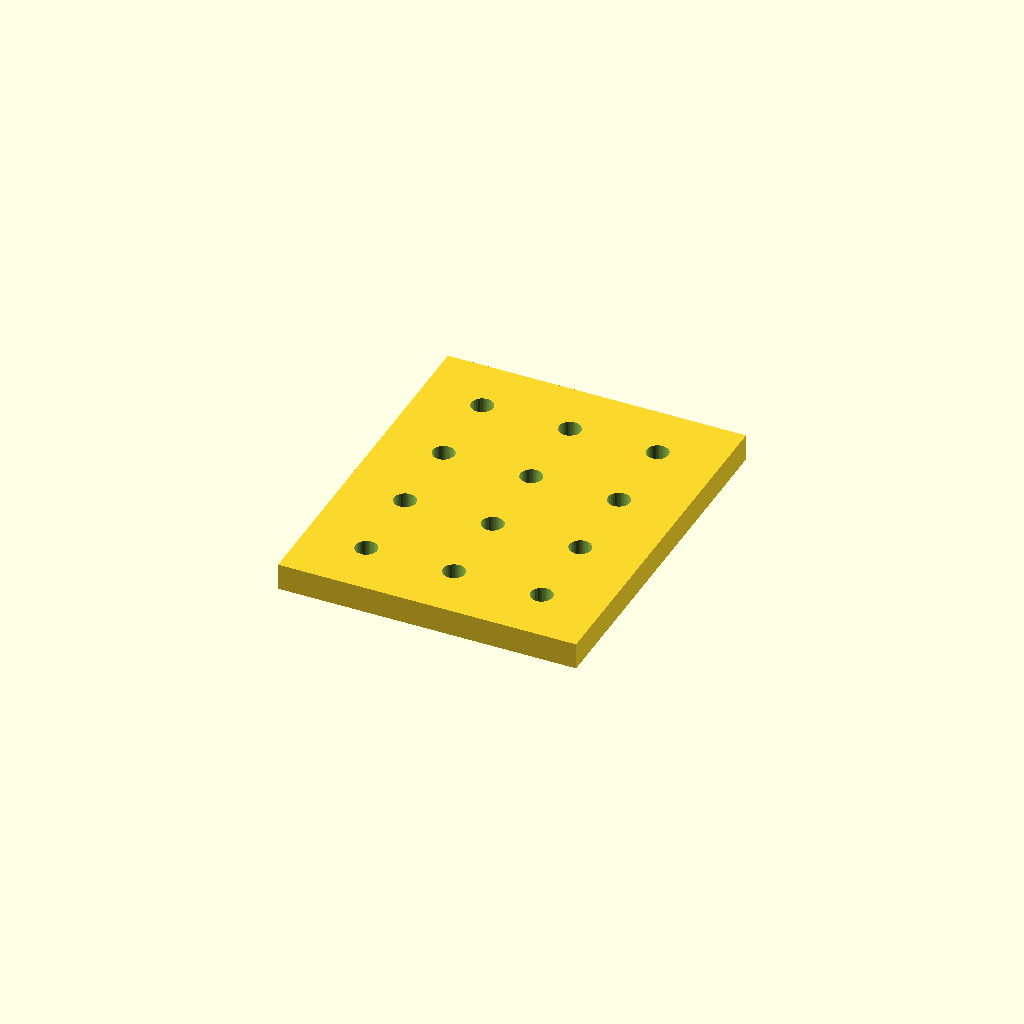
Cell 1 — every parameter at its default value.
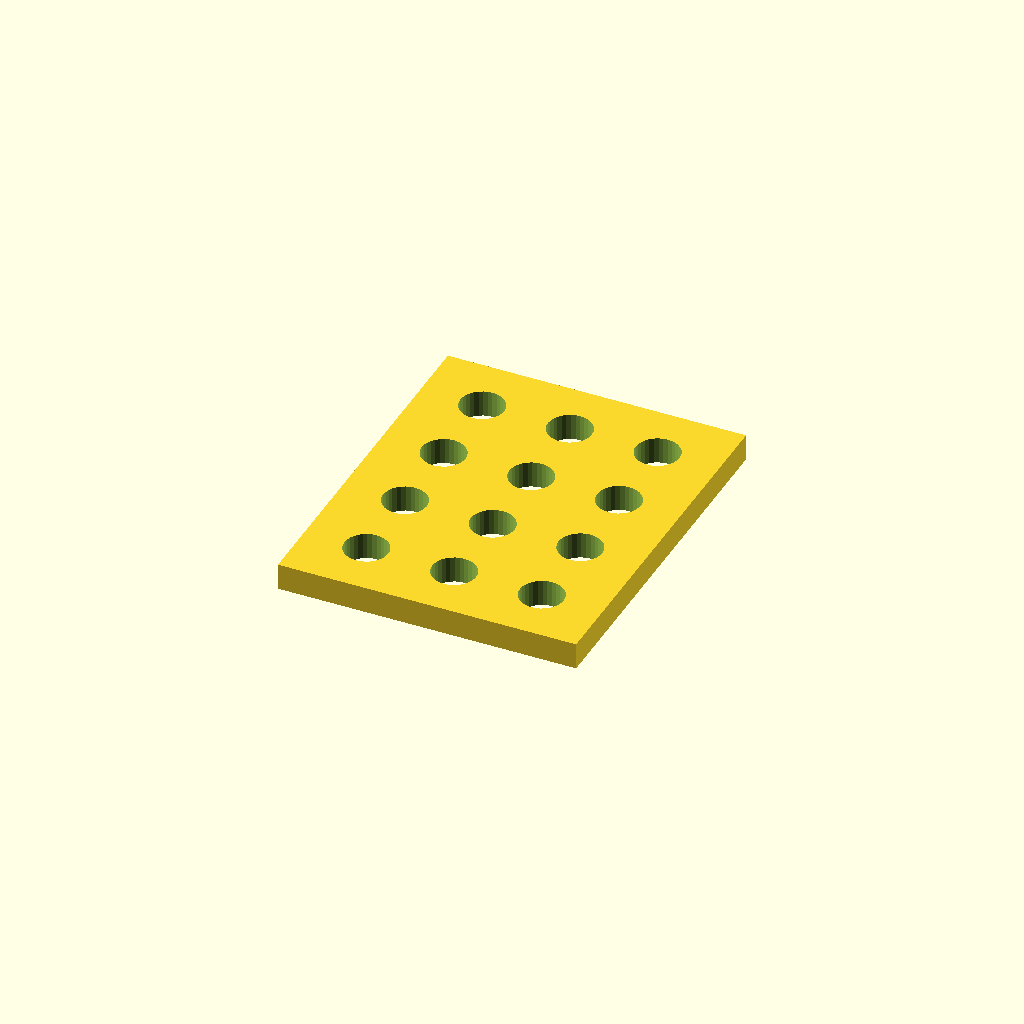
Cell 2 — hole_d set to 13.2, the other parameters unchanged.
All cells are drawn from one camera (rotation 55°, 0°, 25°, orthographic, colour scheme Cornfield), so only the parameter changes between them.
OpenSCAD source file optional_data/data/place1/perfpanels/part_0171.scad:
$fn = 32;

// ----------------------------------------------------------------------
// Perforated panel 90 x 110 x 8
// 4 x 3 Ø6.6 holes, grid layout
// ----------------------------------------------------------------------

// --- parameters (mm) ---
panel = [90, 110, 8];  // overall size (x, y, z)
hole_d = 6.6;          // hole diameter
pitch_x = 26.467;      // hole pitch along X
pitch_y = 25;          // hole pitch along Y

// --- derived feature positions (mm) ---
margin = hole_d / 2 + 2;            // = 5.3   clearance from the panel edge
cols = floor((panel[0] - 2 * margin) / pitch_x) + 1;  // = 3   how many columns fit in X
rows = floor((panel[1] - 2 * margin) / pitch_y) + 1;  // = 4   how many rows fit in Y
span_x = (cols - 1) * pitch_x + 0;  // = 52.93   width of the field
span_y = (rows - 1) * pitch_y;      // = 75   height of the field
origin_x = -span_x / 2;             // = -26.47   X of the first hole
origin_y = -span_y / 2;             // = -37.5   Y of the first row
holes = rows * cols;                // = 12   holes in total
feature_centers = [
  [origin_x + 0 * pitch_x, origin_y + 0 * pitch_y],
  [origin_x + 1 * pitch_x, origin_y + 0 * pitch_y],
  [origin_x + 2 * pitch_x, origin_y + 0 * pitch_y],
  [origin_x + 0 * pitch_x, origin_y + 1 * pitch_y],
  [origin_x + 1 * pitch_x, origin_y + 1 * pitch_y],
  [origin_x + 2 * pitch_x, origin_y + 1 * pitch_y],
  [origin_x + 0 * pitch_x, origin_y + 2 * pitch_y],
  [origin_x + 1 * pitch_x, origin_y + 2 * pitch_y],
  [origin_x + 2 * pitch_x, origin_y + 2 * pitch_y],
  [origin_x + 0 * pitch_x, origin_y + 3 * pitch_y],
  [origin_x + 1 * pitch_x, origin_y + 3 * pitch_y],
  [origin_x + 2 * pitch_x, origin_y + 3 * pitch_y]
];   // hole centres, used verbatim by the cutter loop

// panel outline, every hole through
difference() {
  cube(panel, center = true);
  for (centre = feature_centers)
    translate([centre[0], centre[1], 0])
      cylinder(d = hole_d, h = panel[2] + 2, center = true);
}
Parameter table extracted from the source (name, type, default, range or options):
panel: vector, default [90, 110, 8]
hole_d: number, default 6.6
pitch_x: number, default 26.467
pitch_y: number, default 25
